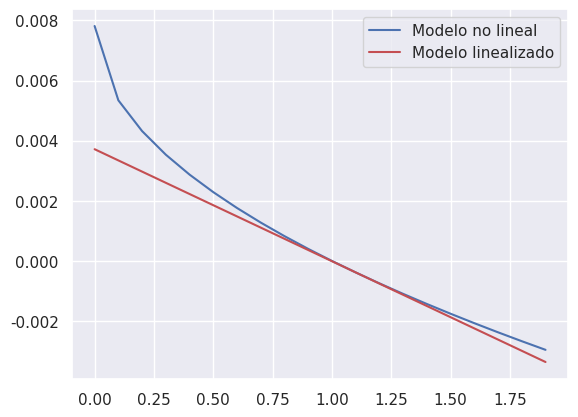

Recreate this plot in Python.
# Code made for Sergio Andrés Díaz Ariza
# 18 March 2021
# License MIT
# Introduction to Control: Python Program Lineal and Jacobian

# Validez de un modelo linealizado
# En este código se comprueba la validez de un modelo linealizado en
# un punto de operación dado a partir de un modelo no lineal para un
# sistema de nivel

# Universidad Nacional de Colombia
# Lina Gómez 02/2010
# Modificado: Mario Giraldo 01/2015


import pandas as pd
import numpy as np
import matplotlib.pyplot as plt
import sympy as sp
import seaborn as sns
sns.set()

# Params of the model

Atanque = 0.1963  #[m2]
g = 9.8           #[m/s]

# Esteady State of the System Estado estacionario del sistema

uss = 0.00049     #[m2]
dss = 0.001534 #[m/s]
yss = 1.1         #[m]

# Disturbance
duss = 0


## Comparisson between Lineal Model and Not-Lineal Model

# Variables Model
ynl = np.arange(0,2,0.1)      #variable del modelo no lineal
yl = np.arange(-1.1,0.9,0.1)  #variable de desviación   y1=deltay=y-yss

# Lineal Model
fnl=1/Atanque*(dss-np.sqrt(g)*uss*ynl**(1/2))

# Linealized Model(Deviation Variables)
fl=1/Atanque*(dss-1/2*np.sqrt(g)*uss*yss**(-1/2)*yl-np.sqrt(g)*yss**(1/2)*uss)

# Resoults Plots

plt.figure(1)
plt.plot(ynl,fnl,'b',label='Modelo no lineal')
plt.plot(ynl,fl,'r',label='Modelo linealizado')
plt.legend()

## Linealización de modelos usando comando jacobian

# Definición variables simbólicas
A = sp.Symbol('A')
G = sp.Symbol('G')
U = sp.Symbol('U')
D = sp.Symbol('D')
Y = sp.Symbol('Y')

# Creación de la función (modelo)
Fnl = 1/A*(D-sp.sqrt(G)*U*Y**(1/2))

# Linealización del modelo
F = sp.diff(Fnl,Y)

print(F)
plt.show()
